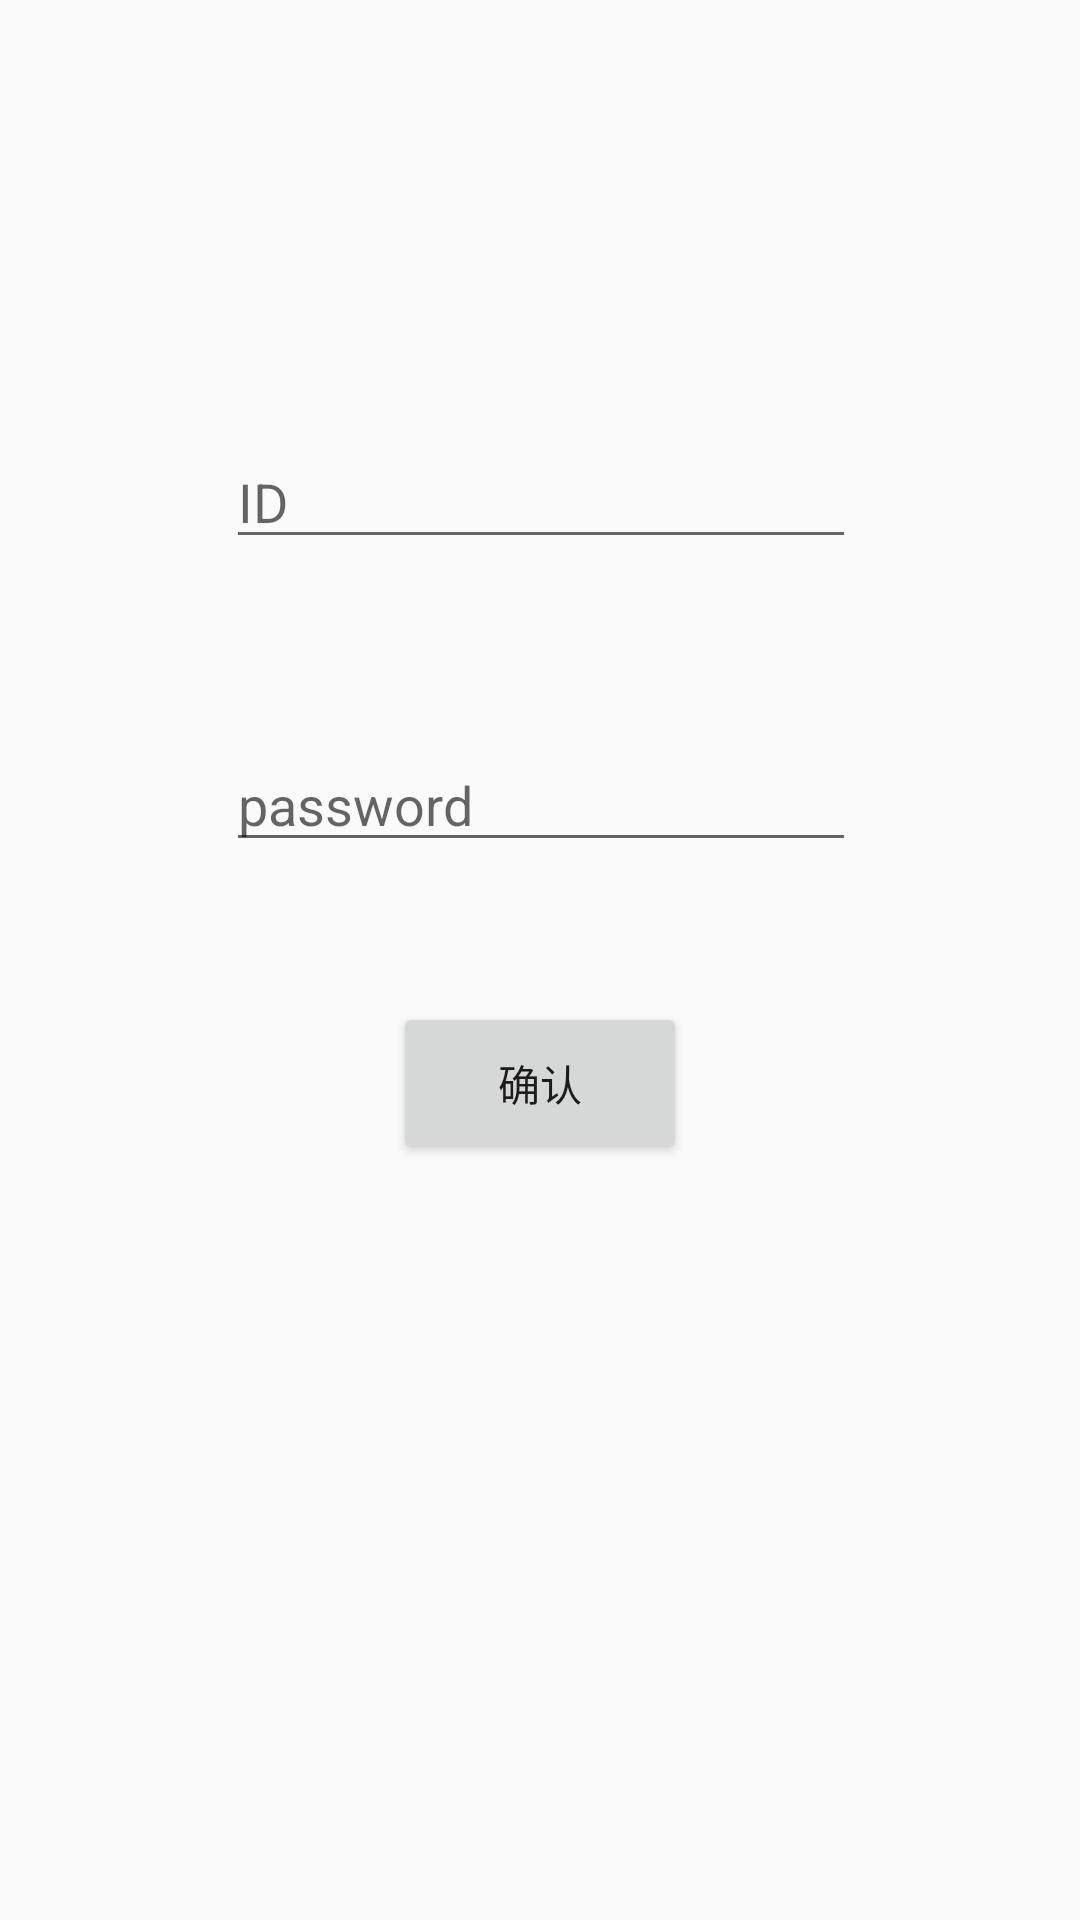

Write the Android layout XML for this screen, with the resource values it uses.
<!-- AndroidManifest.xml: application theme AppTheme -->
<!-- res/layout/activity_reg.xml -->
<?xml version="1.0" encoding="utf-8"?>
<android.support.constraint.ConstraintLayout xmlns:android="http://schemas.android.com/apk/res/android"
    xmlns:app="http://schemas.android.com/apk/res-auto"
    xmlns:tools="http://schemas.android.com/tools"
    android:layout_width="match_parent"
    android:layout_height="match_parent"
    tools:context="com.example.administrator.exmusic_final.Activities.RegisterActivity">

    <EditText
        android:id="@+id/newIdEdit"
        android:layout_width="wrap_content"
        android:layout_height="wrap_content"
        android:layout_marginLeft="8dp"
        android:layout_marginRight="8dp"
        android:layout_marginTop="145dp"
        android:ems="10"
        android:hint="ID"
        android:inputType="textPersonName"
        app:layout_constraintHorizontal_bias="0.503"
        app:layout_constraintLeft_toLeftOf="parent"
        app:layout_constraintRight_toRightOf="parent"
        app:layout_constraintTop_toTopOf="parent" />

    <EditText
        android:id="@+id/newPwEdit"
        android:layout_width="wrap_content"
        android:layout_height="wrap_content"
        android:layout_marginLeft="8dp"
        android:layout_marginRight="8dp"
        android:layout_marginTop="246dp"
        android:ems="10"
        android:hint="password"
        android:inputType="textPassword"
        app:layout_constraintHorizontal_bias="0.503"
        app:layout_constraintLeft_toLeftOf="parent"
        app:layout_constraintRight_toRightOf="parent"
        app:layout_constraintTop_toTopOf="parent" />

    <Button
        android:id="@+id/RegSucButton"
        android:layout_width="98dp"
        android:layout_height="54dp"
        android:layout_marginLeft="8dp"
        android:layout_marginRight="8dp"
        android:layout_marginTop="334dp"
        android:text="确认"
        app:layout_constraintLeft_toLeftOf="parent"
        app:layout_constraintRight_toRightOf="parent"
        app:layout_constraintTop_toTopOf="parent" />

</android.support.constraint.ConstraintLayout>
<!-- resources referenced by this layout -->
<resources>
  <style name="AppTheme" parent="Theme.AppCompat.Light.NoActionBar">
          
          <item name="colorPrimary">@color/colorPrimary</item>
          <item name="colorPrimaryDark">@color/colorPrimaryDark</item>
          <item name="colorAccent">@color/colorAccent</item>
  
      </style>
  <color name="colorPrimary">#3F51B5</color>
  <color name="colorPrimaryDark">#303F9F</color>
  <color name="colorAccent">#FF4081</color>
</resources>
